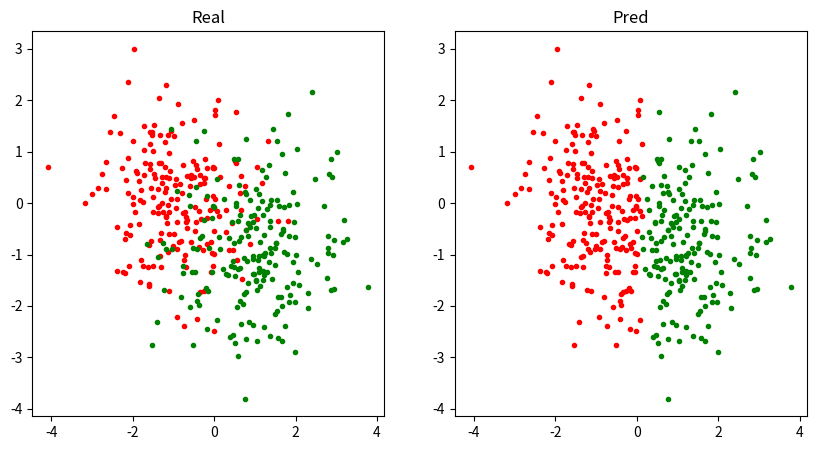

Source code (Python):
# -*- coding: utf-8 -*-
# @Date  : 2020/5/27
# @Author: Luokun
# @Email : olooook@outlook.com

import matplotlib.pyplot as plt
import numpy as np


class AdaBoost:
    """
    Adaptive Boosting(自适应提升算法)
    """

    def __init__(self, n_estimators: int, lr=0.01, eps=1e-5):
        """
        :param n_estimators: 弱分类器个数
        :param eps: 误差阈值
        """
        self.n_estimators, self.lr, self.eps = n_estimators, lr, eps
        self.estimators = []
        self.alpha = np.empty([n_estimators])  # 弱分类器权重

    def fit(self, X: np.ndarray, Y: np.ndarray):
        weights = np.full([len(X)], 1 / len(X))  # 样本权重
        estimators = [WeakEstimator(f, self.lr) for f in range(X.shape[1])]  # 所有特征的弱分类器
        predictions = np.zeros([len(estimators), len(Y)])  # 弱分类器输出
        for i, estimator in enumerate(estimators):
            estimator.fit(X, Y)  # 逐特征训练弱分类器
            predictions[i] = estimator(X)  # 记录所有弱分类器输出
        for k in range(self.n_estimators):
            errors = np.array([
                np.sum(np.where(pred == Y, 0, weights)) for pred in predictions
            ])  # 计算每一个弱分类器的带权重误差
            idx = np.argmin(errors)  # 选择最小误差
            if errors[idx] < self.eps:  # 误差达到阈值，停止
                break
            self.estimators.append(estimators[idx])  # 添加弱分类器
            self.alpha[k] = .5 * np.log((1 - errors[idx]) / errors[idx])  # 更新弱分类器权重
            exp_res = np.exp(-self.alpha[k] * Y * predictions[idx])
            weights *= exp_res / (weights @ exp_res)  # 更新样本权重

    def __call__(self, X: np.ndarray):
        predictions = np.array([
            alpha * estimator(X) for alpha, estimator in zip(self.alpha, self.estimators)
        ])
        predictions = np.sum(predictions, axis=0)
        return np.where(predictions > 0, 1, -1)


class WeakEstimator:  # 弱分类器, 一阶决策树
    def __init__(self, f: int, lr: float):
        self.f, self.lr = f, lr  # 划分特征、学习率
        self.div, self.sign = None, None  # 划分值、符号

    def fit(self, X: np.ndarray, Y: np.ndarray):
        x, max_corr = X[:, self.f], 0
        for v in np.arange(x.min(), x.max() + self.lr, self.lr):
            pos_corr = np.sum(np.where(x > v, 1, -1) == Y)
            neg_corr = len(x) - pos_corr
            if pos_corr > max_corr:
                self.div, self.sign, max_corr = v, 1, pos_corr
            elif neg_corr > max_corr:
                self.div, self.sign, max_corr = v, -1, neg_corr

    def __call__(self, X: np.ndarray):
        return np.where(X[:, self.f] > self.div, self.sign, -self.sign)


def load_data():
    x = np.stack([np.random.randn(200, 2) + np.array([-1, 0]),
                  np.random.randn(200, 2) + np.array([1, -1])])
    y = np.stack([np.full([200], -1), np.full([200], 1)])
    return x, y


if __name__ == '__main__':
    x, y = load_data()
    plt.figure(figsize=[10, 5])
    plt.subplot(1, 2, 1)
    plt.title('Real')
    plt.scatter(x[0, :, 0], x[0, :, 1], color='r', marker='.')
    plt.scatter(x[1, :, 0], x[1, :, 1], color='g', marker='.')

    x, y = x.reshape(-1, 2), y.flatten()
    adaboost = AdaBoost(5)
    adaboost.fit(x, y)
    pred = adaboost(x)
    acc = np.sum(pred == y) / len(pred)
    print(f'Accuracy = {100 * acc:.2f}%')

    x0, x1 = x[pred == -1], x[pred == 1]
    plt.subplot(1, 2, 2)
    plt.title('Pred')
    plt.scatter(x0[:, 0], x0[:, 1], color='r', marker='.')
    plt.scatter(x1[:, 0], x1[:, 1], color='g', marker='.')
    plt.show()
